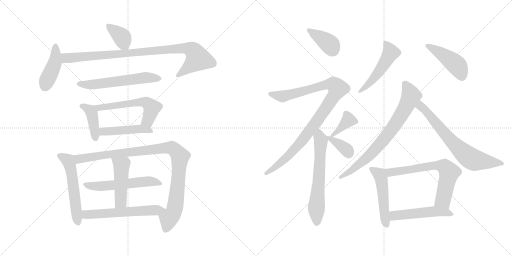
t = 0.00 s
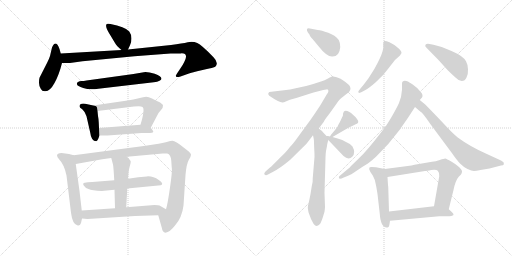
t = 3.43 s
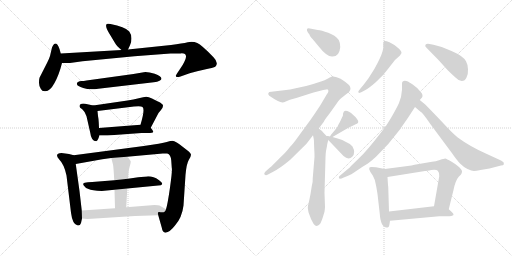
t = 6.85 s
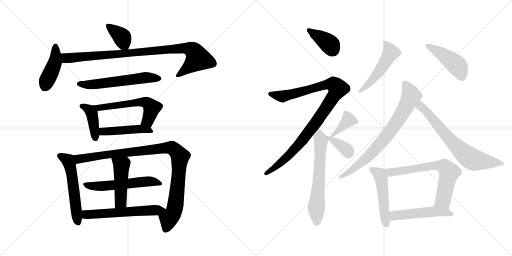
t = 10.28 s
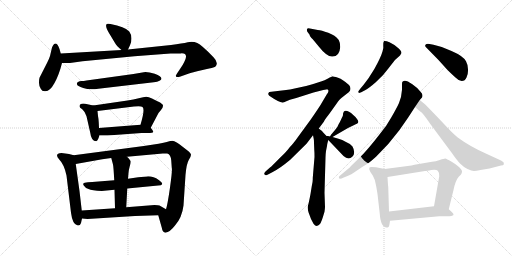
t = 13.71 s
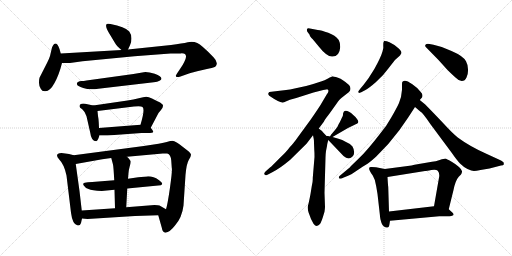
t = 17.13 s

The animated SVG that drew these frames (rendered in a browser with its animation timeline set to each time). Animation: 24 CSS @keyframes rules; one cycle of 17.13 s.

<svg version="1.1" viewBox="0 0 2048 1024" xmlns="http://www.w3.org/2000/svg">
  <g stroke="lightgray" stroke-dasharray="1,1" stroke-width="1" transform="scale(4, 4)">
    <line x1="0" y1="0" x2="256" y2="256"></line>
    <line x1="256" y1="0" x2="0" y2="256"></line>
    <line x1="128" y1="0" x2="128" y2="256"></line>
    <line x1="0" y1="128" x2="256" y2="128"></line>
    <line x1="256" y1="0" x2="512" y2="256"></line>
    <line x1="512" y1="0" x2="256" y2="256"></line>
    <line x1="384" y1="0" x2="384" y2="256"></line>
    <line x1="256" y1="128" x2="512" y2="128"></line>
  </g>
<g transform="scale(1, -1) translate(0, -850)">
   <style type="text/css">
    @keyframes keyframes0 {
      from {
       stroke: black;
       stroke-dashoffset: 370;
       stroke-width: 128;
       }
       55% {
       animation-timing-function: step-end;
       stroke: black;
       stroke-dashoffset: 0;
       stroke-width: 128;
       }
       to {
       stroke: black;
       stroke-width: 1024;
       }
       }
       #make-me-a-hanzi-animation-0 {
         animation: keyframes0 0.551107s both;
         animation-delay: 0.000000s;
         animation-timing-function: linear;
       }
    @keyframes keyframes1 {
      from {
       stroke: black;
       stroke-dashoffset: 424;
       stroke-width: 128;
       }
       58% {
       animation-timing-function: step-end;
       stroke: black;
       stroke-dashoffset: 0;
       stroke-width: 128;
       }
       to {
       stroke: black;
       stroke-width: 1024;
       }
       }
       #make-me-a-hanzi-animation-1 {
         animation: keyframes1 0.595052s both;
         animation-delay: 0.551107s;
         animation-timing-function: linear;
       }
    @keyframes keyframes2 {
      from {
       stroke: black;
       stroke-dashoffset: 927;
       stroke-width: 128;
       }
       75% {
       animation-timing-function: step-end;
       stroke: black;
       stroke-dashoffset: 0;
       stroke-width: 128;
       }
       to {
       stroke: black;
       stroke-width: 1024;
       }
       }
       #make-me-a-hanzi-animation-2 {
         animation: keyframes2 1.004395s both;
         animation-delay: 1.146159s;
         animation-timing-function: linear;
       }
    @keyframes keyframes3 {
      from {
       stroke: black;
       stroke-dashoffset: 578;
       stroke-width: 128;
       }
       65% {
       animation-timing-function: step-end;
       stroke: black;
       stroke-dashoffset: 0;
       stroke-width: 128;
       }
       to {
       stroke: black;
       stroke-width: 1024;
       }
       }
       #make-me-a-hanzi-animation-3 {
         animation: keyframes3 0.720378s both;
         animation-delay: 2.150554s;
         animation-timing-function: linear;
       }
    @keyframes keyframes4 {
      from {
       stroke: black;
       stroke-dashoffset: 406;
       stroke-width: 128;
       }
       57% {
       animation-timing-function: step-end;
       stroke: black;
       stroke-dashoffset: 0;
       stroke-width: 128;
       }
       to {
       stroke: black;
       stroke-width: 1024;
       }
       }
       #make-me-a-hanzi-animation-4 {
         animation: keyframes4 0.580404s both;
         animation-delay: 2.870932s;
         animation-timing-function: linear;
       }
    @keyframes keyframes5 {
      from {
       stroke: black;
       stroke-dashoffset: 568;
       stroke-width: 128;
       }
       65% {
       animation-timing-function: step-end;
       stroke: black;
       stroke-dashoffset: 0;
       stroke-width: 128;
       }
       to {
       stroke: black;
       stroke-width: 1024;
       }
       }
       #make-me-a-hanzi-animation-5 {
         animation: keyframes5 0.712240s both;
         animation-delay: 3.451336s;
         animation-timing-function: linear;
       }
    @keyframes keyframes6 {
      from {
       stroke: black;
       stroke-dashoffset: 465;
       stroke-width: 128;
       }
       60% {
       animation-timing-function: step-end;
       stroke: black;
       stroke-dashoffset: 0;
       stroke-width: 128;
       }
       to {
       stroke: black;
       stroke-width: 1024;
       }
       }
       #make-me-a-hanzi-animation-6 {
         animation: keyframes6 0.628418s both;
         animation-delay: 4.163576s;
         animation-timing-function: linear;
       }
    @keyframes keyframes7 {
      from {
       stroke: black;
       stroke-dashoffset: 549;
       stroke-width: 128;
       }
       64% {
       animation-timing-function: step-end;
       stroke: black;
       stroke-dashoffset: 0;
       stroke-width: 128;
       }
       to {
       stroke: black;
       stroke-width: 1024;
       }
       }
       #make-me-a-hanzi-animation-7 {
         animation: keyframes7 0.696777s both;
         animation-delay: 4.791994s;
         animation-timing-function: linear;
       }
    @keyframes keyframes8 {
      from {
       stroke: black;
       stroke-dashoffset: 995;
       stroke-width: 128;
       }
       76% {
       animation-timing-function: step-end;
       stroke: black;
       stroke-dashoffset: 0;
       stroke-width: 128;
       }
       to {
       stroke: black;
       stroke-width: 1024;
       }
       }
       #make-me-a-hanzi-animation-8 {
         animation: keyframes8 1.059733s both;
         animation-delay: 5.488771s;
         animation-timing-function: linear;
       }
    @keyframes keyframes9 {
      from {
       stroke: black;
       stroke-dashoffset: 549;
       stroke-width: 128;
       }
       64% {
       animation-timing-function: step-end;
       stroke: black;
       stroke-dashoffset: 0;
       stroke-width: 128;
       }
       to {
       stroke: black;
       stroke-width: 1024;
       }
       }
       #make-me-a-hanzi-animation-9 {
         animation: keyframes9 0.696777s both;
         animation-delay: 6.548504s;
         animation-timing-function: linear;
       }
    @keyframes keyframes10 {
      from {
       stroke: black;
       stroke-dashoffset: 465;
       stroke-width: 128;
       }
       60% {
       animation-timing-function: step-end;
       stroke: black;
       stroke-dashoffset: 0;
       stroke-width: 128;
       }
       to {
       stroke: black;
       stroke-width: 1024;
       }
       }
       #make-me-a-hanzi-animation-10 {
         animation: keyframes10 0.628418s both;
         animation-delay: 7.245281s;
         animation-timing-function: linear;
       }
    @keyframes keyframes11 {
      from {
       stroke: black;
       stroke-dashoffset: 583;
       stroke-width: 128;
       }
       65% {
       animation-timing-function: step-end;
       stroke: black;
       stroke-dashoffset: 0;
       stroke-width: 128;
       }
       to {
       stroke: black;
       stroke-width: 1024;
       }
       }
       #make-me-a-hanzi-animation-11 {
         animation: keyframes11 0.724447s both;
         animation-delay: 7.873699s;
         animation-timing-function: linear;
       }
    @keyframes keyframes12 {
      from {
       stroke: black;
       stroke-dashoffset: 382;
       stroke-width: 128;
       }
       55% {
       animation-timing-function: step-end;
       stroke: black;
       stroke-dashoffset: 0;
       stroke-width: 128;
       }
       to {
       stroke: black;
       stroke-width: 1024;
       }
       }
       #make-me-a-hanzi-animation-12 {
         animation: keyframes12 0.560872s both;
         animation-delay: 8.598146s;
         animation-timing-function: linear;
       }
    @keyframes keyframes13 {
      from {
       stroke: black;
       stroke-dashoffset: 987;
       stroke-width: 128;
       }
       76% {
       animation-timing-function: step-end;
       stroke: black;
       stroke-dashoffset: 0;
       stroke-width: 128;
       }
       to {
       stroke: black;
       stroke-width: 1024;
       }
       }
       #make-me-a-hanzi-animation-13 {
         animation: keyframes13 1.053223s both;
         animation-delay: 9.159018s;
         animation-timing-function: linear;
       }
    @keyframes keyframes14 {
      from {
       stroke: black;
       stroke-dashoffset: 623;
       stroke-width: 128;
       }
       67% {
       animation-timing-function: step-end;
       stroke: black;
       stroke-dashoffset: 0;
       stroke-width: 128;
       }
       to {
       stroke: black;
       stroke-width: 1024;
       }
       }
       #make-me-a-hanzi-animation-14 {
         animation: keyframes14 0.756999s both;
         animation-delay: 10.212241s;
         animation-timing-function: linear;
       }
    @keyframes keyframes15 {
      from {
       stroke: black;
       stroke-dashoffset: 379;
       stroke-width: 128;
       }
       55% {
       animation-timing-function: step-end;
       stroke: black;
       stroke-dashoffset: 0;
       stroke-width: 128;
       }
       to {
       stroke: black;
       stroke-width: 1024;
       }
       }
       #make-me-a-hanzi-animation-15 {
         animation: keyframes15 0.558431s both;
         animation-delay: 10.969240s;
         animation-timing-function: linear;
       }
    @keyframes keyframes16 {
      from {
       stroke: black;
       stroke-dashoffset: 366;
       stroke-width: 128;
       }
       54% {
       animation-timing-function: step-end;
       stroke: black;
       stroke-dashoffset: 0;
       stroke-width: 128;
       }
       to {
       stroke: black;
       stroke-width: 1024;
       }
       }
       #make-me-a-hanzi-animation-16 {
         animation: keyframes16 0.547852s both;
         animation-delay: 11.527671s;
         animation-timing-function: linear;
       }
    @keyframes keyframes17 {
      from {
       stroke: black;
       stroke-dashoffset: 503;
       stroke-width: 128;
       }
       62% {
       animation-timing-function: step-end;
       stroke: black;
       stroke-dashoffset: 0;
       stroke-width: 128;
       }
       to {
       stroke: black;
       stroke-width: 1024;
       }
       }
       #make-me-a-hanzi-animation-17 {
         animation: keyframes17 0.659342s both;
         animation-delay: 12.075523s;
         animation-timing-function: linear;
       }
    @keyframes keyframes18 {
      from {
       stroke: black;
       stroke-dashoffset: 446;
       stroke-width: 128;
       }
       59% {
       animation-timing-function: step-end;
       stroke: black;
       stroke-dashoffset: 0;
       stroke-width: 128;
       }
       to {
       stroke: black;
       stroke-width: 1024;
       }
       }
       #make-me-a-hanzi-animation-18 {
         animation: keyframes18 0.612956s both;
         animation-delay: 12.734865s;
         animation-timing-function: linear;
       }
    @keyframes keyframes19 {
      from {
       stroke: black;
       stroke-dashoffset: 751;
       stroke-width: 128;
       }
       71% {
       animation-timing-function: step-end;
       stroke: black;
       stroke-dashoffset: 0;
       stroke-width: 128;
       }
       to {
       stroke: black;
       stroke-width: 1024;
       }
       }
       #make-me-a-hanzi-animation-19 {
         animation: keyframes19 0.861165s both;
         animation-delay: 13.347821s;
         animation-timing-function: linear;
       }
    @keyframes keyframes20 {
      from {
       stroke: black;
       stroke-dashoffset: 689;
       stroke-width: 128;
       }
       69% {
       animation-timing-function: step-end;
       stroke: black;
       stroke-dashoffset: 0;
       stroke-width: 128;
       }
       to {
       stroke: black;
       stroke-width: 1024;
       }
       }
       #make-me-a-hanzi-animation-20 {
         animation: keyframes20 0.810710s both;
         animation-delay: 14.208986s;
         animation-timing-function: linear;
       }
    @keyframes keyframes21 {
      from {
       stroke: black;
       stroke-dashoffset: 501;
       stroke-width: 128;
       }
       62% {
       animation-timing-function: step-end;
       stroke: black;
       stroke-dashoffset: 0;
       stroke-width: 128;
       }
       to {
       stroke: black;
       stroke-width: 1024;
       }
       }
       #make-me-a-hanzi-animation-21 {
         animation: keyframes21 0.657715s both;
         animation-delay: 15.019696s;
         animation-timing-function: linear;
       }
    @keyframes keyframes22 {
      from {
       stroke: black;
       stroke-dashoffset: 669;
       stroke-width: 128;
       }
       69% {
       animation-timing-function: step-end;
       stroke: black;
       stroke-dashoffset: 0;
       stroke-width: 128;
       }
       to {
       stroke: black;
       stroke-width: 1024;
       }
       }
       #make-me-a-hanzi-animation-22 {
         animation: keyframes22 0.794434s both;
         animation-delay: 15.677411s;
         animation-timing-function: linear;
       }
    @keyframes keyframes23 {
      from {
       stroke: black;
       stroke-dashoffset: 506;
       stroke-width: 128;
       }
       62% {
       animation-timing-function: step-end;
       stroke: black;
       stroke-dashoffset: 0;
       stroke-width: 128;
       }
       to {
       stroke: black;
       stroke-width: 1024;
       }
       }
       #make-me-a-hanzi-animation-23 {
         animation: keyframes23 0.661784s both;
         animation-delay: 16.471845s;
         animation-timing-function: linear;
       }
</style>
<path d="M 512.0 652.5 L 520.0 669.5 Q 526.0 680.5 526.0 696.5 Q 526.0 712.5 517.0 724.5 Q 499.0 744.5 442.0 754.5 Q 430.0 756.5 427.0 754.5 Q 418.0 745.5 439.0 713.5 L 460.0 678.5 Q 466.0 666.5 486.0 650.5 C 504.0 635.5 504.0 635.5 512.0 652.5 Z" fill="lightgray"></path> 
<path d="M 243.0 636.5 L 238.0 654.5 Q 223.0 693.5 208.0 660.5 L 200.0 626.5 Q 197.0 616.5 189.0 600.5 L 158.0 539.5 Q 156.0 532.5 156.0 519.5 Q 156.0 506.5 163.0 495.5 Q 169.0 483.5 182.0 485.5 Q 200.0 485.5 218.0 518.5 Q 236.0 550.5 248.0 598.5 L 243.0 636.5 Z" fill="lightgray"></path> 
<path d="M 744.0 624.5 Q 745.0 618.5 737.0 602.5 Q 729.0 586.5 724.0 580.5 L 708.0 556.5 Q 701.0 546.5 705.0 543.5 Q 708.0 539.5 722.0 544.5 L 753.0 555.5 Q 768.0 560.5 806.0 569.5 Q 844.0 577.5 853.0 580.5 Q 866.0 583.5 867.0 595.5 Q 868.0 607.5 854.0 621.5 Q 806.0 671.5 789.0 678.5 Q 772.0 685.5 751.0 681.5 Q 730.0 676.5 684.0 670.5 L 512.0 652.5 L 486.0 650.5 L 243.0 636.5 C 213.0 634.5 218.0 598.5 248.0 598.5 L 280.0 598.5 L 330.0 605.5 L 538.0 625.5 L 682.0 636.5 L 722.0 636.5 Q 744.0 638.5 744.0 624.5 Z" fill="lightgray"></path> 
<path d="M 393.0 495.5 L 615.0 521.5 Q 630.0 522.5 638.0 527.5 Q 646.0 532.5 646.0 535.5 Q 646.0 546.5 619.0 555.5 Q 591.0 563.5 575.0 561.5 L 534.0 554.5 L 346.0 528.5 Q 334.0 526.5 326.0 526.5 Q 318.0 526.5 312.0 522.5 Q 306.0 518.5 308.0 513.5 Q 308.0 506.5 333.0 498.5 Q 358.0 489.5 393.0 495.5 Z" fill="lightgray"></path> 
<path d="M 396.0 338.5 L 395.0 360.5 Q 394.0 377.5 392.0 386.5 L 390.0 406.5 C 388.0 425.5 388.0 425.5 373.0 428.5 L 350.0 433.5 Q 318.0 440.5 318.0 424.5 Q 318.0 420.5 329.0 413.5 Q 339.0 405.5 346.0 385.5 L 361.0 319.5 Q 365.0 285.5 385.0 285.5 Q 389.0 286.5 393.0 295.5 L 398.0 308.5 L 396.0 338.5 Z" fill="lightgray"></path> 
<path d="M 570.0 422.5 Q 581.0 414.5 562.0 351.5 C 554.0 322.5 589.0 312.5 603.0 339.5 L 634.0 398.5 L 644.0 410.5 Q 653.0 420.5 652.0 428.5 Q 651.0 435.5 632.0 444.5 L 608.0 456.5 Q 594.0 462.5 585.0 463.5 Q 575.0 463.5 555.0 457.5 Q 534.0 451.5 510.0 448.5 L 373.0 428.5 C 343.0 424.5 360.0 402.5 390.0 406.5 L 536.0 424.5 L 554.0 425.5 Q 566.0 425.5 570.0 422.5 Z" fill="lightgray"></path> 
<path d="M 562.0 351.5 L 396.0 338.5 C 366.0 336.5 368.0 308.5 398.0 308.5 L 430.0 308.5 L 566.0 318.5 L 592.0 318.5 Q 611.0 318.5 613.0 322.5 Q 614.0 326.5 603.0 339.5 C 592.0 353.5 592.0 353.5 562.0 351.5 Z" fill="lightgray"></path> 
<path d="M 295.0 229.5 L 276.0 234.5 L 246.0 238.5 Q 228.0 238.5 228.0 228.5 Q 228.0 223.5 237.0 212.5 Q 257.0 192.5 266.0 148.5 L 284.0 -0.5 Q 290.0 -48.5 311.0 -51.5 Q 320.0 -53.5 324.0 -41.5 L 328.0 -23.5 L 327.0 8.5 L 318.0 86.5 L 303.0 194.5 C 299.0 224.5 298.0 228.5 295.0 229.5 Z" fill="lightgray"></path> 
<path d="M 508.0 223.5 L 651.0 236.5 L 669.0 236.5 Q 683.0 232.5 685.0 208.5 L 687.0 179.5 Q 690.0 170.5 680.0 100.5 Q 670.0 30.5 664.0 13.5 C 657.0 -15.5 625.0 18.5 633.0 -10.5 L 648.0 -63.5 Q 649.0 -77.5 662.0 -80.5 Q 679.0 -78.5 700.0 -51.5 Q 728.0 -20.5 734.0 28.5 L 742.0 150.5 Q 746.0 195.5 755.0 210.5 Q 764.0 224.5 764.0 231.5 Q 764.0 237.5 750.0 248.5 L 719.0 272.5 Q 700.0 285.5 693.0 286.5 Q 686.0 287.5 667.0 282.5 Q 648.0 276.5 575.0 266.5 L 295.0 229.5 C 265.0 225.5 273.0 189.5 303.0 194.5 L 409.0 213.5 L 445.0 218.5 L 508.0 223.5 Z" fill="lightgray"></path> 
<path d="M 509.0 96.5 L 643.0 109.5 Q 658.0 114.5 635.0 130.5 Q 612.0 146.5 587.0 144.5 L 553.0 141.5 L 512.0 135.5 L 457.0 129.5 L 369.0 122.5 Q 349.0 121.5 339.0 119.5 Q 329.0 117.5 335.0 108.5 Q 340.0 99.5 354.0 94.5 Q 367.0 88.5 407.0 86.5 L 458.0 91.5 L 509.0 96.5 Z" fill="lightgray"></path> 
<path d="M 505.0 21.5 L 509.0 96.5 L 512.0 135.5 L 514.0 158.5 Q 515.0 171.5 519.0 185.5 Q 523.0 198.5 523.0 204.5 Q 522.0 209.5 508.0 223.5 C 487.0 245.5 437.0 247.5 445.0 218.5 L 452.0 192.5 Q 454.0 183.5 457.0 129.5 L 458.0 91.5 L 460.0 17.5 C 461.0 -12.5 503.0 -8.5 505.0 21.5 Z" fill="lightgray"></path> 
<path d="M 664.0 13.5 L 638.0 28.5 Q 634.0 30.5 618.0 30.5 L 505.0 21.5 L 460.0 17.5 L 327.0 8.5 C 297.0 6.5 298.0 -20.5 328.0 -23.5 L 350.0 -25.5 L 540.0 -13.5 L 633.0 -10.5 C 663.0 -9.5 690.0 -1.5 664.0 13.5 Z" fill="lightgray"></path> 
<path d="M 1361.0 662.0 Q 1361.0 679.0 1355.0 690.0 Q 1341.0 709.0 1313.0 719.0 Q 1285.0 729.0 1271.0 730.0 L 1245.0 735.0 Q 1231.0 740.0 1228.0 734.0 Q 1226.0 728.0 1231.0 721.0 L 1239.0 710.0 Q 1238.0 706.0 1251.0 693.0 L 1275.0 664.0 Q 1308.0 622.0 1330.0 624.0 Q 1358.0 624.0 1361.0 662.0 Z" fill="lightgray"></path> 
<path d="M 1275.0 336.0 L 1296.0 364.0 Q 1296.0 368.0 1316.0 393.0 L 1346.0 435.0 Q 1359.0 454.0 1368.0 460.0 L 1396.0 482.0 Q 1408.0 495.0 1396.0 510.0 Q 1372.0 532.0 1352.0 539.0 Q 1333.0 545.0 1330.0 545.0 Q 1327.0 544.0 1312.0 536.0 Q 1297.0 527.0 1287.0 525.0 L 1256.0 515.0 Q 1247.0 511.0 1206.0 502.0 L 1160.0 492.0 Q 1133.0 488.0 1119.0 487.0 L 1077.0 482.0 Q 1069.0 475.0 1077.0 467.0 Q 1122.0 436.0 1134.0 441.0 L 1136.0 441.0 Q 1159.0 452.0 1185.0 458.0 L 1254.0 480.0 L 1293.0 490.0 L 1305.0 492.0 Q 1311.0 494.0 1312.0 490.0 Q 1315.0 488.0 1313.0 483.0 Q 1312.0 478.0 1308.0 474.0 L 1282.0 430.0 Q 1272.0 414.0 1243.0 372.0 L 1194.0 305.0 Q 1173.0 275.0 1158.0 260.0 Q 1145.0 242.0 1117.0 216.0 Q 1088.0 186.0 1080.0 180.0 L 1062.0 164.0 Q 1056.0 158.0 1057.0 154.0 Q 1059.0 150.0 1062.0 150.0 Q 1064.0 147.0 1072.0 152.0 L 1089.0 161.0 Q 1118.0 175.0 1161.0 211.0 L 1226.0 275.0 L 1252.0 309.0 L 1275.0 336.0 Z" fill="lightgray"></path> 
<path d="M 1291.0 -20.0 L 1298.0 3.0 Q 1300.0 17.0 1300.0 22.0 L 1298.0 79.0 L 1302.0 219.0 Q 1302.0 232.0 1304.0 246.0 L 1308.0 266.0 Q 1308.0 272.0 1313.0 290.0 C 1315.0 297.0 1315.0 297.0 1306.0 306.0 L 1290.0 323.0 Q 1289.0 326.0 1285.0 328.0 L 1275.0 336.0 C 1252.0 355.0 1246.0 338.0 1252.0 309.0 L 1255.0 294.0 Q 1256.0 291.0 1256.0 278.0 L 1257.0 252.0 Q 1258.0 241.0 1258.0 222.0 L 1251.0 138.0 Q 1252.0 126.0 1247.0 105.0 L 1242.0 74.0 Q 1235.0 37.0 1232.0 28.0 Q 1229.0 18.0 1234.0 1.0 L 1244.0 -26.0 L 1254.0 -45.0 Q 1268.0 -64.0 1282.0 -43.0 Q 1288.0 -30.0 1291.0 -20.0 Z" fill="lightgray"></path> 
<path d="M 1330.0 302.0 L 1392.0 338.0 L 1429.0 356.0 Q 1432.0 357.0 1433.0 362.0 Q 1434.0 367.0 1428.0 374.0 Q 1423.0 383.0 1413.0 390.0 Q 1404.0 399.0 1396.0 403.0 Q 1375.0 415.0 1372.0 394.0 Q 1373.0 387.0 1368.0 380.0 Q 1358.0 358.0 1356.0 356.0 L 1352.0 348.0 Q 1350.0 341.0 1330.0 318.0 L 1324.0 311.0 L 1320.0 304.0 C 1313.0 292.0 1313.0 292.0 1330.0 302.0 Z" fill="lightgray"></path> 
<path d="M 1313.0 290.0 L 1374.0 226.0 Q 1394.0 208.0 1409.0 223.0 Q 1424.0 238.0 1410.0 264.0 Q 1402.0 275.0 1384.0 282.0 Q 1369.0 291.0 1354.0 295.0 L 1330.0 302.0 L 1320.0 304.0 L 1312.0 306.0 L 1306.0 306.0 C 1298.0 306.0 1298.0 306.0 1313.0 290.0 Z" fill="lightgray"></path> 
<path d="M 1452.0 508.0 L 1441.0 495.0 Q 1432.0 484.0 1433.0 482.0 L 1436.0 478.0 Q 1438.0 478.0 1445.0 481.0 L 1462.0 490.0 Q 1473.0 495.0 1503.0 521.0 Q 1533.0 547.0 1555.0 578.0 Q 1578.0 608.0 1581.0 611.0 L 1600.0 628.0 L 1606.0 638.0 Q 1606.0 647.0 1590.0 660.0 Q 1575.0 673.0 1558.0 681.0 Q 1542.0 688.0 1536.0 686.0 Q 1532.0 679.0 1533.0 669.0 Q 1535.0 658.0 1530.0 644.0 Q 1523.0 620.0 1498.0 575.0 L 1474.0 537.0 Q 1453.0 509.0 1452.0 508.0 Z" fill="lightgray"></path> 
<path d="M 1706.0 659.0 L 1754.0 610.0 L 1791.0 569.0 Q 1818.0 543.0 1822.0 540.0 Q 1835.0 526.0 1847.0 526.0 Q 1860.0 526.0 1866.0 540.0 Q 1873.0 553.0 1872.0 573.0 Q 1871.0 593.0 1864.0 605.0 Q 1853.0 626.0 1806.0 646.0 L 1767.0 662.0 L 1734.0 671.0 L 1718.0 674.0 Q 1706.0 676.0 1702.0 671.0 Q 1698.0 665.0 1706.0 659.0 Z" fill="lightgray"></path> 
<path d="M 1679.0 450.0 L 1688.0 460.0 Q 1690.0 462.0 1690.0 469.0 Q 1690.0 475.0 1683.0 482.0 Q 1669.0 500.0 1648.0 514.0 Q 1621.0 534.0 1611.0 524.0 Q 1608.0 524.0 1608.0 514.0 L 1608.0 491.0 Q 1606.0 460.0 1596.0 438.0 Q 1586.0 416.0 1565.0 380.0 Q 1545.0 344.0 1524.0 320.0 Q 1469.0 248.0 1436.0 217.0 L 1404.0 186.0 Q 1397.0 177.0 1394.0 176.0 L 1358.0 146.0 Q 1354.0 142.0 1356.0 137.0 Q 1359.0 132.0 1375.0 140.0 L 1390.0 146.0 Q 1402.0 150.0 1428.0 168.0 Q 1454.0 186.0 1465.0 192.0 Q 1476.0 198.0 1504.0 223.0 Q 1557.0 274.0 1598.0 330.0 L 1632.0 379.0 L 1660.0 422.0 L 1679.0 450.0 Z" fill="lightgray"></path> 
<path d="M 1701.0 432.0 L 1679.0 450.0 C 1656.0 469.0 1637.0 442.0 1660.0 422.0 L 1681.0 404.0 Q 1692.0 398.0 1722.0 353.0 L 1806.0 240.0 Q 1827.0 210.0 1840.0 196.0 Q 1854.0 182.0 1870.0 174.0 Q 1887.0 166.0 1896.0 166.0 Q 1905.0 166.0 1922.0 170.0 L 1958.0 176.0 L 2004.0 188.0 Q 2014.0 189.0 2015.0 192.0 Q 2016.0 195.0 2014.0 201.0 L 2004.0 208.0 L 1941.0 237.0 Q 1877.0 266.0 1831.0 300.0 Q 1807.0 320.0 1776.0 354.0 Q 1745.0 387.0 1701.0 432.0 Z" fill="lightgray"></path> 
<path d="M 1539.0 174.0 L 1504.0 181.0 Q 1486.0 183.0 1484.0 182.0 Q 1466.0 182.0 1491.0 148.0 Q 1502.0 131.0 1505.0 104.0 L 1510.0 74.0 L 1519.0 -5.0 Q 1521.0 -25.0 1522.0 -28.0 L 1526.0 -42.0 Q 1529.0 -51.0 1536.0 -56.0 Q 1543.0 -61.0 1548.0 -60.0 Q 1556.0 -62.0 1558.0 -46.0 L 1560.0 -33.0 L 1556.0 4.0 L 1553.0 102.0 Q 1552.0 106.0 1550.0 142.0 C 1548.0 172.0 1548.0 172.0 1539.0 174.0 Z" fill="lightgray"></path> 
<path d="M 1646.0 188.0 L 1539.0 174.0 C 1509.0 170.0 1520.0 137.0 1550.0 142.0 L 1700.0 166.0 Q 1706.0 166.0 1725.0 170.0 Q 1745.0 173.0 1751.0 167.0 Q 1758.0 160.0 1757.0 145.0 L 1736.0 25.0 C 1731.0 -5.0 1788.0 -16.0 1795.0 13.0 L 1814.0 90.0 Q 1822.0 129.0 1835.0 143.0 L 1844.0 152.0 Q 1848.0 158.0 1848.0 164.0 Q 1849.0 170.0 1836.0 182.0 Q 1824.0 193.0 1805.0 204.0 Q 1786.0 215.0 1781.0 216.0 Q 1777.0 216.0 1759.0 210.0 Q 1742.0 204.0 1728.0 203.0 L 1658.0 191.0 L 1646.0 188.0 Z" fill="lightgray"></path> 
<path d="M 1560.0 -33.0 L 1757.0 -15.0 L 1789.0 -15.0 Q 1809.0 -15.0 1814.0 -10.0 Q 1816.0 -5.0 1807.0 2.0 L 1795.0 13.0 C 1777.0 30.0 1766.0 28.0 1736.0 25.0 L 1556.0 4.0 C 1526.0 1.0 1530.0 -36.0 1560.0 -33.0 Z" fill="lightgray"></path> 
      <clipPath id="make-me-a-hanzi-clip-0">
      <path d="M 512.0 652.5 L 520.0 669.5 Q 526.0 680.5 526.0 696.5 Q 526.0 712.5 517.0 724.5 Q 499.0 744.5 442.0 754.5 Q 430.0 756.5 427.0 754.5 Q 418.0 745.5 439.0 713.5 L 460.0 678.5 Q 466.0 666.5 486.0 650.5 C 504.0 635.5 504.0 635.5 512.0 652.5 Z" fill="lightgray"></path>
      </clipPath>
      <path clip-path="url(#make-me-a-hanzi-clip-0)" d="M 435.0 747.5 L 487.0 702.5 L 505.0 661.5 " fill="none" id="make-me-a-hanzi-animation-0" stroke-dasharray="242 484" stroke-linecap="round"></path>

      <clipPath id="make-me-a-hanzi-clip-1">
      <path d="M 243.0 636.5 L 238.0 654.5 Q 223.0 693.5 208.0 660.5 L 200.0 626.5 Q 197.0 616.5 189.0 600.5 L 158.0 539.5 Q 156.0 532.5 156.0 519.5 Q 156.0 506.5 163.0 495.5 Q 169.0 483.5 182.0 485.5 Q 200.0 485.5 218.0 518.5 Q 236.0 550.5 248.0 598.5 L 243.0 636.5 Z" fill="lightgray"></path>
      </clipPath>
      <path clip-path="url(#make-me-a-hanzi-clip-1)" d="M 224.0 660.5 L 220.0 601.5 L 178.0 501.5 " fill="none" id="make-me-a-hanzi-animation-1" stroke-dasharray="296 592" stroke-linecap="round"></path>

      <clipPath id="make-me-a-hanzi-clip-2">
      <path d="M 744.0 624.5 Q 745.0 618.5 737.0 602.5 Q 729.0 586.5 724.0 580.5 L 708.0 556.5 Q 701.0 546.5 705.0 543.5 Q 708.0 539.5 722.0 544.5 L 753.0 555.5 Q 768.0 560.5 806.0 569.5 Q 844.0 577.5 853.0 580.5 Q 866.0 583.5 867.0 595.5 Q 868.0 607.5 854.0 621.5 Q 806.0 671.5 789.0 678.5 Q 772.0 685.5 751.0 681.5 Q 730.0 676.5 684.0 670.5 L 512.0 652.5 L 486.0 650.5 L 243.0 636.5 C 213.0 634.5 218.0 598.5 248.0 598.5 L 280.0 598.5 L 330.0 605.5 L 538.0 625.5 L 682.0 636.5 L 722.0 636.5 Q 744.0 638.5 744.0 624.5 Z" fill="lightgray"></path>
      </clipPath>
      <path clip-path="url(#make-me-a-hanzi-clip-2)" d="M 251.0 631.5 L 262.0 619.5 L 284.0 618.5 L 695.0 655.5 L 761.0 653.5 L 778.0 641.5 L 790.0 613.5 L 710.0 549.5 " fill="none" id="make-me-a-hanzi-animation-2" stroke-dasharray="799 1598" stroke-linecap="round"></path>

      <clipPath id="make-me-a-hanzi-clip-3">
      <path d="M 393.0 495.5 L 615.0 521.5 Q 630.0 522.5 638.0 527.5 Q 646.0 532.5 646.0 535.5 Q 646.0 546.5 619.0 555.5 Q 591.0 563.5 575.0 561.5 L 534.0 554.5 L 346.0 528.5 Q 334.0 526.5 326.0 526.5 Q 318.0 526.5 312.0 522.5 Q 306.0 518.5 308.0 513.5 Q 308.0 506.5 333.0 498.5 Q 358.0 489.5 393.0 495.5 Z" fill="lightgray"></path>
      </clipPath>
      <path clip-path="url(#make-me-a-hanzi-clip-3)" d="M 317.0 514.5 L 382.0 512.5 L 581.0 540.5 L 637.0 536.5 " fill="none" id="make-me-a-hanzi-animation-3" stroke-dasharray="450 900" stroke-linecap="round"></path>

      <clipPath id="make-me-a-hanzi-clip-4">
      <path d="M 396.0 338.5 L 395.0 360.5 Q 394.0 377.5 392.0 386.5 L 390.0 406.5 C 388.0 425.5 388.0 425.5 373.0 428.5 L 350.0 433.5 Q 318.0 440.5 318.0 424.5 Q 318.0 420.5 329.0 413.5 Q 339.0 405.5 346.0 385.5 L 361.0 319.5 Q 365.0 285.5 385.0 285.5 Q 389.0 286.5 393.0 295.5 L 398.0 308.5 L 396.0 338.5 Z" fill="lightgray"></path>
      </clipPath>
      <path clip-path="url(#make-me-a-hanzi-clip-4)" d="M 329.0 424.5 L 352.0 415.5 L 367.0 398.5 L 382.0 296.5 " fill="none" id="make-me-a-hanzi-animation-4" stroke-dasharray="278 556" stroke-linecap="round"></path>

      <clipPath id="make-me-a-hanzi-clip-5">
      <path d="M 570.0 422.5 Q 581.0 414.5 562.0 351.5 C 554.0 322.5 589.0 312.5 603.0 339.5 L 634.0 398.5 L 644.0 410.5 Q 653.0 420.5 652.0 428.5 Q 651.0 435.5 632.0 444.5 L 608.0 456.5 Q 594.0 462.5 585.0 463.5 Q 575.0 463.5 555.0 457.5 Q 534.0 451.5 510.0 448.5 L 373.0 428.5 C 343.0 424.5 360.0 402.5 390.0 406.5 L 536.0 424.5 L 554.0 425.5 Q 566.0 425.5 570.0 422.5 Z" fill="lightgray"></path>
      </clipPath>
      <path clip-path="url(#make-me-a-hanzi-clip-5)" d="M 381.0 426.5 L 398.0 420.5 L 568.0 443.5 L 585.0 440.5 L 607.0 419.5 L 605.0 406.5 L 592.0 368.5 L 572.0 361.5 " fill="none" id="make-me-a-hanzi-animation-5" stroke-dasharray="440 880" stroke-linecap="round"></path>

      <clipPath id="make-me-a-hanzi-clip-6">
      <path d="M 562.0 351.5 L 396.0 338.5 C 366.0 336.5 368.0 308.5 398.0 308.5 L 430.0 308.5 L 566.0 318.5 L 592.0 318.5 Q 611.0 318.5 613.0 322.5 Q 614.0 326.5 603.0 339.5 C 592.0 353.5 592.0 353.5 562.0 351.5 Z" fill="lightgray"></path>
      </clipPath>
      <path clip-path="url(#make-me-a-hanzi-clip-6)" d="M 403.0 316.5 L 420.0 325.5 L 565.0 335.5 L 608.0 324.5 " fill="none" id="make-me-a-hanzi-animation-6" stroke-dasharray="337 674" stroke-linecap="round"></path>

      <clipPath id="make-me-a-hanzi-clip-7">
      <path d="M 295.0 229.5 L 276.0 234.5 L 246.0 238.5 Q 228.0 238.5 228.0 228.5 Q 228.0 223.5 237.0 212.5 Q 257.0 192.5 266.0 148.5 L 284.0 -0.5 Q 290.0 -48.5 311.0 -51.5 Q 320.0 -53.5 324.0 -41.5 L 328.0 -23.5 L 327.0 8.5 L 318.0 86.5 L 303.0 194.5 C 299.0 224.5 298.0 228.5 295.0 229.5 Z" fill="lightgray"></path>
      </clipPath>
      <path clip-path="url(#make-me-a-hanzi-clip-7)" d="M 237.0 228.5 L 274.0 206.5 L 278.0 194.5 L 313.0 -40.5 " fill="none" id="make-me-a-hanzi-animation-7" stroke-dasharray="421 842" stroke-linecap="round"></path>

      <clipPath id="make-me-a-hanzi-clip-8">
      <path d="M 508.0 223.5 L 651.0 236.5 L 669.0 236.5 Q 683.0 232.5 685.0 208.5 L 687.0 179.5 Q 690.0 170.5 680.0 100.5 Q 670.0 30.5 664.0 13.5 C 657.0 -15.5 625.0 18.5 633.0 -10.5 L 648.0 -63.5 Q 649.0 -77.5 662.0 -80.5 Q 679.0 -78.5 700.0 -51.5 Q 728.0 -20.5 734.0 28.5 L 742.0 150.5 Q 746.0 195.5 755.0 210.5 Q 764.0 224.5 764.0 231.5 Q 764.0 237.5 750.0 248.5 L 719.0 272.5 Q 700.0 285.5 693.0 286.5 Q 686.0 287.5 667.0 282.5 Q 648.0 276.5 575.0 266.5 L 295.0 229.5 C 265.0 225.5 273.0 189.5 303.0 194.5 L 409.0 213.5 L 445.0 218.5 L 508.0 223.5 Z" fill="lightgray"></path>
      </clipPath>
      <path clip-path="url(#make-me-a-hanzi-clip-8)" d="M 303.0 225.5 L 316.0 214.5 L 589.0 251.5 L 680.0 260.5 L 696.0 253.5 L 720.0 220.5 L 710.0 99.5 L 695.0 1.5 L 675.0 -24.5 L 664.0 -66.5 " fill="none" id="make-me-a-hanzi-animation-8" stroke-dasharray="867 1734" stroke-linecap="round"></path>

      <clipPath id="make-me-a-hanzi-clip-9">
      <path d="M 509.0 96.5 L 643.0 109.5 Q 658.0 114.5 635.0 130.5 Q 612.0 146.5 587.0 144.5 L 553.0 141.5 L 512.0 135.5 L 457.0 129.5 L 369.0 122.5 Q 349.0 121.5 339.0 119.5 Q 329.0 117.5 335.0 108.5 Q 340.0 99.5 354.0 94.5 Q 367.0 88.5 407.0 86.5 L 458.0 91.5 L 509.0 96.5 Z" fill="lightgray"></path>
      </clipPath>
      <path clip-path="url(#make-me-a-hanzi-clip-9)" d="M 346.0 110.5 L 399.0 104.5 L 583.0 124.5 L 637.0 119.5 " fill="none" id="make-me-a-hanzi-animation-9" stroke-dasharray="421 842" stroke-linecap="round"></path>

      <clipPath id="make-me-a-hanzi-clip-10">
      <path d="M 505.0 21.5 L 509.0 96.5 L 512.0 135.5 L 514.0 158.5 Q 515.0 171.5 519.0 185.5 Q 523.0 198.5 523.0 204.5 Q 522.0 209.5 508.0 223.5 C 487.0 245.5 437.0 247.5 445.0 218.5 L 452.0 192.5 Q 454.0 183.5 457.0 129.5 L 458.0 91.5 L 460.0 17.5 C 461.0 -12.5 503.0 -8.5 505.0 21.5 Z" fill="lightgray"></path>
      </clipPath>
      <path clip-path="url(#make-me-a-hanzi-clip-10)" d="M 453.0 213.5 L 486.0 186.5 L 483.0 45.5 L 467.0 25.5 " fill="none" id="make-me-a-hanzi-animation-10" stroke-dasharray="337 674" stroke-linecap="round"></path>

      <clipPath id="make-me-a-hanzi-clip-11">
      <path d="M 664.0 13.5 L 638.0 28.5 Q 634.0 30.5 618.0 30.5 L 505.0 21.5 L 460.0 17.5 L 327.0 8.5 C 297.0 6.5 298.0 -20.5 328.0 -23.5 L 350.0 -25.5 L 540.0 -13.5 L 633.0 -10.5 C 663.0 -9.5 690.0 -1.5 664.0 13.5 Z" fill="lightgray"></path>
      </clipPath>
      <path clip-path="url(#make-me-a-hanzi-clip-11)" d="M 335.0 3.5 L 343.0 -7.5 L 357.0 -8.5 L 656.0 13.5 " fill="none" id="make-me-a-hanzi-animation-11" stroke-dasharray="455 910" stroke-linecap="round"></path>

      <clipPath id="make-me-a-hanzi-clip-12">
      <path d="M 1361.0 662.0 Q 1361.0 679.0 1355.0 690.0 Q 1341.0 709.0 1313.0 719.0 Q 1285.0 729.0 1271.0 730.0 L 1245.0 735.0 Q 1231.0 740.0 1228.0 734.0 Q 1226.0 728.0 1231.0 721.0 L 1239.0 710.0 Q 1238.0 706.0 1251.0 693.0 L 1275.0 664.0 Q 1308.0 622.0 1330.0 624.0 Q 1358.0 624.0 1361.0 662.0 Z" fill="lightgray"></path>
      </clipPath>
      <path clip-path="url(#make-me-a-hanzi-clip-12)" d="M 1235.0 729.0 L 1313.0 678.0 L 1331.0 650.0 " fill="none" id="make-me-a-hanzi-animation-12" stroke-dasharray="254 508" stroke-linecap="round"></path>

      <clipPath id="make-me-a-hanzi-clip-13">
      <path d="M 1275.0 336.0 L 1296.0 364.0 Q 1296.0 368.0 1316.0 393.0 L 1346.0 435.0 Q 1359.0 454.0 1368.0 460.0 L 1396.0 482.0 Q 1408.0 495.0 1396.0 510.0 Q 1372.0 532.0 1352.0 539.0 Q 1333.0 545.0 1330.0 545.0 Q 1327.0 544.0 1312.0 536.0 Q 1297.0 527.0 1287.0 525.0 L 1256.0 515.0 Q 1247.0 511.0 1206.0 502.0 L 1160.0 492.0 Q 1133.0 488.0 1119.0 487.0 L 1077.0 482.0 Q 1069.0 475.0 1077.0 467.0 Q 1122.0 436.0 1134.0 441.0 L 1136.0 441.0 Q 1159.0 452.0 1185.0 458.0 L 1254.0 480.0 L 1293.0 490.0 L 1305.0 492.0 Q 1311.0 494.0 1312.0 490.0 Q 1315.0 488.0 1313.0 483.0 Q 1312.0 478.0 1308.0 474.0 L 1282.0 430.0 Q 1272.0 414.0 1243.0 372.0 L 1194.0 305.0 Q 1173.0 275.0 1158.0 260.0 Q 1145.0 242.0 1117.0 216.0 Q 1088.0 186.0 1080.0 180.0 L 1062.0 164.0 Q 1056.0 158.0 1057.0 154.0 Q 1059.0 150.0 1062.0 150.0 Q 1064.0 147.0 1072.0 152.0 L 1089.0 161.0 Q 1118.0 175.0 1161.0 211.0 L 1226.0 275.0 L 1252.0 309.0 L 1275.0 336.0 Z" fill="lightgray"></path>
      </clipPath>
      <path clip-path="url(#make-me-a-hanzi-clip-13)" d="M 1085.0 475.0 L 1092.0 468.0 L 1129.0 464.0 L 1315.0 513.0 L 1336.0 512.0 L 1351.0 496.0 L 1292.0 400.0 L 1206.0 285.0 L 1144.0 217.0 L 1064.0 157.0 " fill="none" id="make-me-a-hanzi-animation-13" stroke-dasharray="859 1718" stroke-linecap="round"></path>

      <clipPath id="make-me-a-hanzi-clip-14">
      <path d="M 1291.0 -20.0 L 1298.0 3.0 Q 1300.0 17.0 1300.0 22.0 L 1298.0 79.0 L 1302.0 219.0 Q 1302.0 232.0 1304.0 246.0 L 1308.0 266.0 Q 1308.0 272.0 1313.0 290.0 C 1315.0 297.0 1315.0 297.0 1306.0 306.0 L 1290.0 323.0 Q 1289.0 326.0 1285.0 328.0 L 1275.0 336.0 C 1252.0 355.0 1246.0 338.0 1252.0 309.0 L 1255.0 294.0 Q 1256.0 291.0 1256.0 278.0 L 1257.0 252.0 Q 1258.0 241.0 1258.0 222.0 L 1251.0 138.0 Q 1252.0 126.0 1247.0 105.0 L 1242.0 74.0 Q 1235.0 37.0 1232.0 28.0 Q 1229.0 18.0 1234.0 1.0 L 1244.0 -26.0 L 1254.0 -45.0 Q 1268.0 -64.0 1282.0 -43.0 Q 1288.0 -30.0 1291.0 -20.0 Z" fill="lightgray"></path>
      </clipPath>
      <path clip-path="url(#make-me-a-hanzi-clip-14)" d="M 1276.0 327.0 L 1283.0 284.0 L 1265.0 19.0 L 1268.0 -39.0 " fill="none" id="make-me-a-hanzi-animation-14" stroke-dasharray="495 990" stroke-linecap="round"></path>

      <clipPath id="make-me-a-hanzi-clip-15">
      <path d="M 1330.0 302.0 L 1392.0 338.0 L 1429.0 356.0 Q 1432.0 357.0 1433.0 362.0 Q 1434.0 367.0 1428.0 374.0 Q 1423.0 383.0 1413.0 390.0 Q 1404.0 399.0 1396.0 403.0 Q 1375.0 415.0 1372.0 394.0 Q 1373.0 387.0 1368.0 380.0 Q 1358.0 358.0 1356.0 356.0 L 1352.0 348.0 Q 1350.0 341.0 1330.0 318.0 L 1324.0 311.0 L 1320.0 304.0 C 1313.0 292.0 1313.0 292.0 1330.0 302.0 Z" fill="lightgray"></path>
      </clipPath>
      <path clip-path="url(#make-me-a-hanzi-clip-15)" d="M 1423.0 365.0 L 1394.0 370.0 L 1326.0 306.0 " fill="none" id="make-me-a-hanzi-animation-15" stroke-dasharray="251 502" stroke-linecap="round"></path>

      <clipPath id="make-me-a-hanzi-clip-16">
      <path d="M 1313.0 290.0 L 1374.0 226.0 Q 1394.0 208.0 1409.0 223.0 Q 1424.0 238.0 1410.0 264.0 Q 1402.0 275.0 1384.0 282.0 Q 1369.0 291.0 1354.0 295.0 L 1330.0 302.0 L 1320.0 304.0 L 1312.0 306.0 L 1306.0 306.0 C 1298.0 306.0 1298.0 306.0 1313.0 290.0 Z" fill="lightgray"></path>
      </clipPath>
      <path clip-path="url(#make-me-a-hanzi-clip-16)" d="M 1309.0 303.0 L 1381.0 256.0 L 1394.0 236.0 " fill="none" id="make-me-a-hanzi-animation-16" stroke-dasharray="238 476" stroke-linecap="round"></path>

      <clipPath id="make-me-a-hanzi-clip-17">
      <path d="M 1452.0 508.0 L 1441.0 495.0 Q 1432.0 484.0 1433.0 482.0 L 1436.0 478.0 Q 1438.0 478.0 1445.0 481.0 L 1462.0 490.0 Q 1473.0 495.0 1503.0 521.0 Q 1533.0 547.0 1555.0 578.0 Q 1578.0 608.0 1581.0 611.0 L 1600.0 628.0 L 1606.0 638.0 Q 1606.0 647.0 1590.0 660.0 Q 1575.0 673.0 1558.0 681.0 Q 1542.0 688.0 1536.0 686.0 Q 1532.0 679.0 1533.0 669.0 Q 1535.0 658.0 1530.0 644.0 Q 1523.0 620.0 1498.0 575.0 L 1474.0 537.0 Q 1453.0 509.0 1452.0 508.0 Z" fill="lightgray"></path>
      </clipPath>
      <path clip-path="url(#make-me-a-hanzi-clip-17)" d="M 1540.0 680.0 L 1563.0 639.0 L 1516.0 562.0 L 1487.0 526.0 L 1439.0 484.0 " fill="none" id="make-me-a-hanzi-animation-17" stroke-dasharray="375 750" stroke-linecap="round"></path>

      <clipPath id="make-me-a-hanzi-clip-18">
      <path d="M 1706.0 659.0 L 1754.0 610.0 L 1791.0 569.0 Q 1818.0 543.0 1822.0 540.0 Q 1835.0 526.0 1847.0 526.0 Q 1860.0 526.0 1866.0 540.0 Q 1873.0 553.0 1872.0 573.0 Q 1871.0 593.0 1864.0 605.0 Q 1853.0 626.0 1806.0 646.0 L 1767.0 662.0 L 1734.0 671.0 L 1718.0 674.0 Q 1706.0 676.0 1702.0 671.0 Q 1698.0 665.0 1706.0 659.0 Z" fill="lightgray"></path>
      </clipPath>
      <path clip-path="url(#make-me-a-hanzi-clip-18)" d="M 1708.0 666.0 L 1764.0 636.0 L 1821.0 594.0 L 1833.0 582.0 L 1847.0 546.0 " fill="none" id="make-me-a-hanzi-animation-18" stroke-dasharray="318 636" stroke-linecap="round"></path>

      <clipPath id="make-me-a-hanzi-clip-19">
      <path d="M 1679.0 450.0 L 1688.0 460.0 Q 1690.0 462.0 1690.0 469.0 Q 1690.0 475.0 1683.0 482.0 Q 1669.0 500.0 1648.0 514.0 Q 1621.0 534.0 1611.0 524.0 Q 1608.0 524.0 1608.0 514.0 L 1608.0 491.0 Q 1606.0 460.0 1596.0 438.0 Q 1586.0 416.0 1565.0 380.0 Q 1545.0 344.0 1524.0 320.0 Q 1469.0 248.0 1436.0 217.0 L 1404.0 186.0 Q 1397.0 177.0 1394.0 176.0 L 1358.0 146.0 Q 1354.0 142.0 1356.0 137.0 Q 1359.0 132.0 1375.0 140.0 L 1390.0 146.0 Q 1402.0 150.0 1428.0 168.0 Q 1454.0 186.0 1465.0 192.0 Q 1476.0 198.0 1504.0 223.0 Q 1557.0 274.0 1598.0 330.0 L 1632.0 379.0 L 1660.0 422.0 L 1679.0 450.0 Z" fill="lightgray"></path>
      </clipPath>
      <path clip-path="url(#make-me-a-hanzi-clip-19)" d="M 1619.0 516.0 L 1644.0 467.0 L 1622.0 420.0 L 1564.0 327.0 L 1472.0 223.0 L 1413.0 173.0 L 1360.0 141.0 " fill="none" id="make-me-a-hanzi-animation-19" stroke-dasharray="623 1246" stroke-linecap="round"></path>

      <clipPath id="make-me-a-hanzi-clip-20">
      <path d="M 1701.0 432.0 L 1679.0 450.0 C 1656.0 469.0 1637.0 442.0 1660.0 422.0 L 1681.0 404.0 Q 1692.0 398.0 1722.0 353.0 L 1806.0 240.0 Q 1827.0 210.0 1840.0 196.0 Q 1854.0 182.0 1870.0 174.0 Q 1887.0 166.0 1896.0 166.0 Q 1905.0 166.0 1922.0 170.0 L 1958.0 176.0 L 2004.0 188.0 Q 2014.0 189.0 2015.0 192.0 Q 2016.0 195.0 2014.0 201.0 L 2004.0 208.0 L 1941.0 237.0 Q 1877.0 266.0 1831.0 300.0 Q 1807.0 320.0 1776.0 354.0 Q 1745.0 387.0 1701.0 432.0 Z" fill="lightgray"></path>
      </clipPath>
      <path clip-path="url(#make-me-a-hanzi-clip-20)" d="M 1681.0 442.0 L 1683.0 425.0 L 1719.0 390.0 L 1793.0 299.0 L 1873.0 223.0 L 1907.0 208.0 L 2007.0 196.0 " fill="none" id="make-me-a-hanzi-animation-20" stroke-dasharray="561 1122" stroke-linecap="round"></path>

      <clipPath id="make-me-a-hanzi-clip-21">
      <path d="M 1539.0 174.0 L 1504.0 181.0 Q 1486.0 183.0 1484.0 182.0 Q 1466.0 182.0 1491.0 148.0 Q 1502.0 131.0 1505.0 104.0 L 1510.0 74.0 L 1519.0 -5.0 Q 1521.0 -25.0 1522.0 -28.0 L 1526.0 -42.0 Q 1529.0 -51.0 1536.0 -56.0 Q 1543.0 -61.0 1548.0 -60.0 Q 1556.0 -62.0 1558.0 -46.0 L 1560.0 -33.0 L 1556.0 4.0 L 1553.0 102.0 Q 1552.0 106.0 1550.0 142.0 C 1548.0 172.0 1548.0 172.0 1539.0 174.0 Z" fill="lightgray"></path>
      </clipPath>
      <path clip-path="url(#make-me-a-hanzi-clip-21)" d="M 1484.0 174.0 L 1520.0 150.0 L 1527.0 130.0 L 1536.0 5.0 L 1548.0 -49.0 " fill="none" id="make-me-a-hanzi-animation-21" stroke-dasharray="373 746" stroke-linecap="round"></path>

      <clipPath id="make-me-a-hanzi-clip-22">
      <path d="M 1646.0 188.0 L 1539.0 174.0 C 1509.0 170.0 1520.0 137.0 1550.0 142.0 L 1700.0 166.0 Q 1706.0 166.0 1725.0 170.0 Q 1745.0 173.0 1751.0 167.0 Q 1758.0 160.0 1757.0 145.0 L 1736.0 25.0 C 1731.0 -5.0 1788.0 -16.0 1795.0 13.0 L 1814.0 90.0 Q 1822.0 129.0 1835.0 143.0 L 1844.0 152.0 Q 1848.0 158.0 1848.0 164.0 Q 1849.0 170.0 1836.0 182.0 Q 1824.0 193.0 1805.0 204.0 Q 1786.0 215.0 1781.0 216.0 Q 1777.0 216.0 1759.0 210.0 Q 1742.0 204.0 1728.0 203.0 L 1658.0 191.0 L 1646.0 188.0 Z" fill="lightgray"></path>
      </clipPath>
      <path clip-path="url(#make-me-a-hanzi-clip-22)" d="M 1547.0 171.0 L 1557.0 162.0 L 1570.0 161.0 L 1724.0 187.0 L 1778.0 183.0 L 1797.0 161.0 L 1794.0 144.0 L 1772.0 50.0 L 1745.0 31.0 " fill="none" id="make-me-a-hanzi-animation-22" stroke-dasharray="541 1082" stroke-linecap="round"></path>

      <clipPath id="make-me-a-hanzi-clip-23">
      <path d="M 1560.0 -33.0 L 1757.0 -15.0 L 1789.0 -15.0 Q 1809.0 -15.0 1814.0 -10.0 Q 1816.0 -5.0 1807.0 2.0 L 1795.0 13.0 C 1777.0 30.0 1766.0 28.0 1736.0 25.0 L 1556.0 4.0 C 1526.0 1.0 1530.0 -36.0 1560.0 -33.0 Z" fill="lightgray"></path>
      </clipPath>
      <path clip-path="url(#make-me-a-hanzi-clip-23)" d="M 1564.0 -1.0 L 1576.0 -13.0 L 1731.0 4.0 L 1807.0 -6.0 " fill="none" id="make-me-a-hanzi-animation-23" stroke-dasharray="378 756" stroke-linecap="round"></path>

</g>
</svg>
